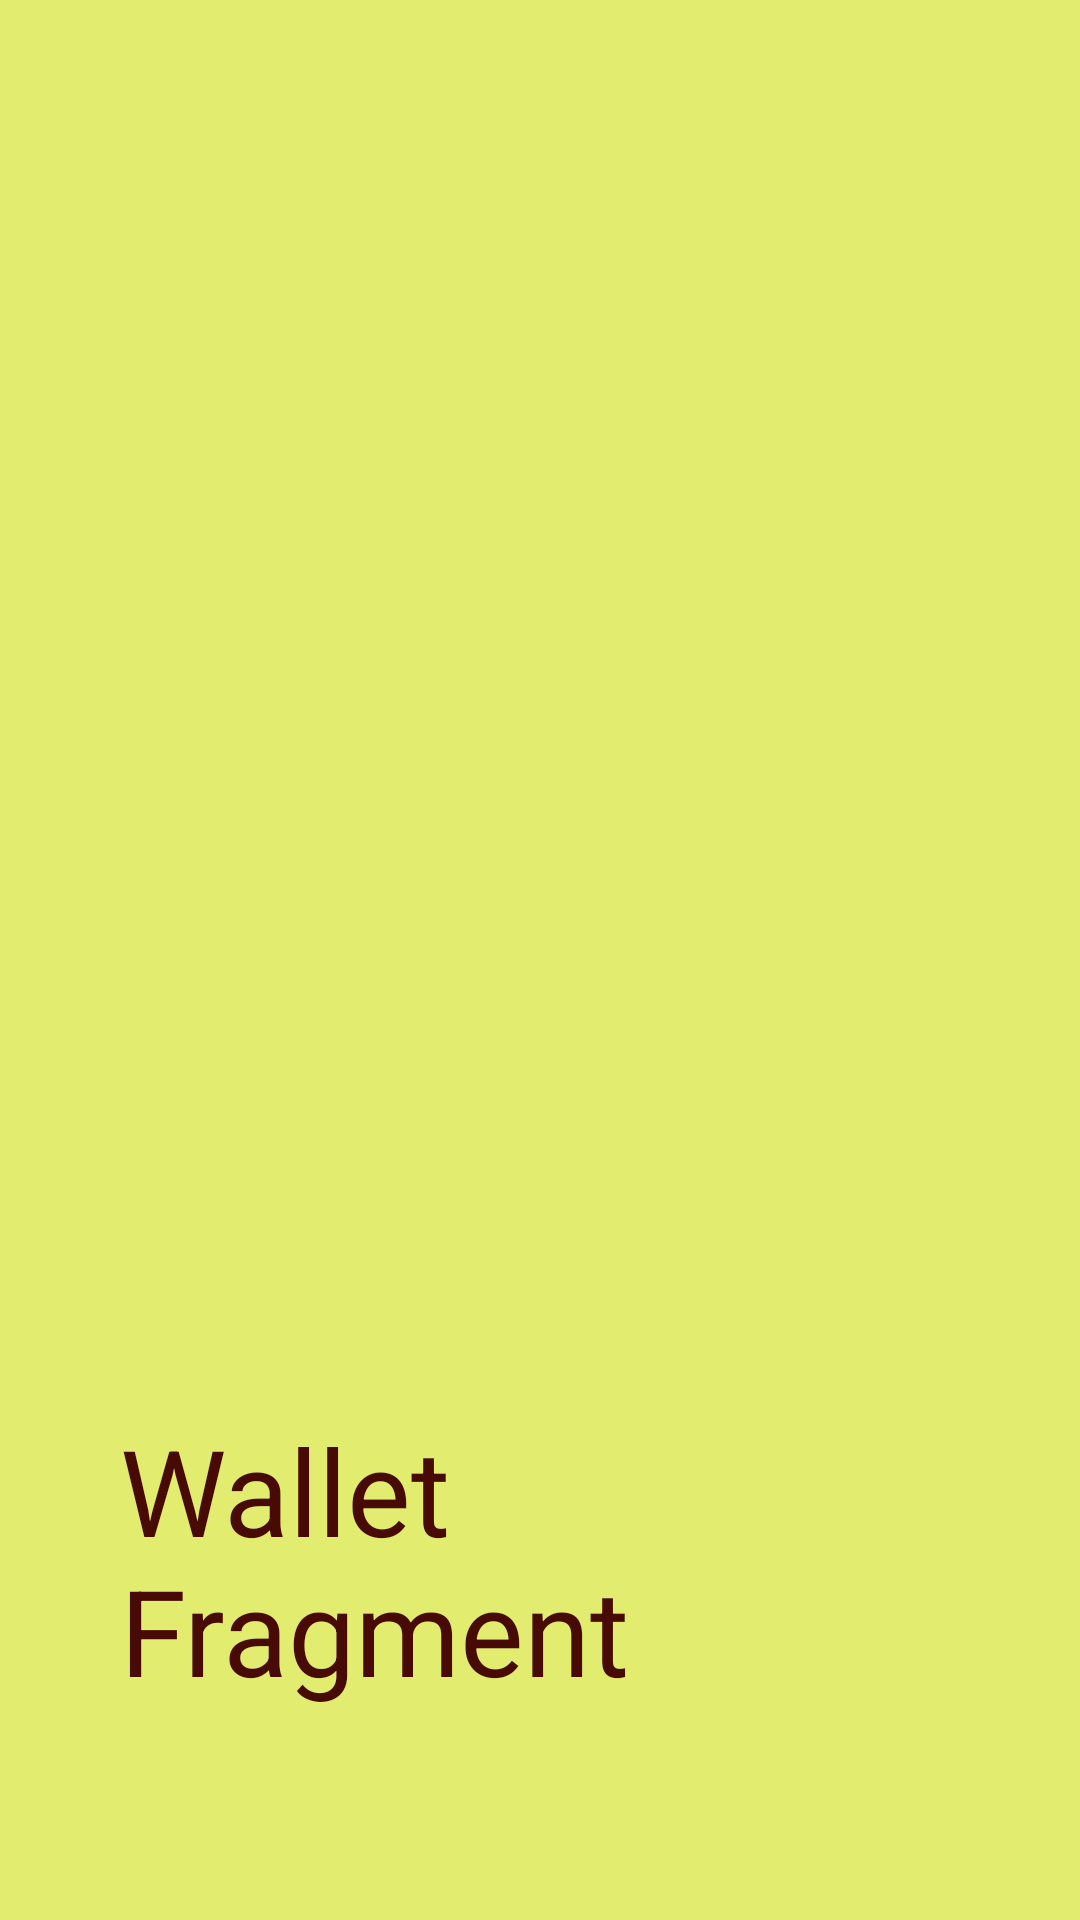

This screen was rendered from an Android layout file. Write that file and the resources it references.
<!-- AndroidManifest.xml: application theme Theme.NevigationDrawerActivity2 -->
<!-- res/layout/fragment_wallet.xml -->
<?xml version="1.0" encoding="utf-8"?>
<LinearLayout xmlns:android="http://schemas.android.com/apk/res/android"
    xmlns:tools="http://schemas.android.com/tools"
    android:layout_width="match_parent"
    android:layout_height="match_parent"
    android:orientation="vertical"
    android:gravity="center"
    android:background="#E2ED70"
    tools:context=".WalletFragment">

    <ImageView
        android:layout_width="wrap_content"
        android:layout_height="400dp"
        android:src="@drawable/walleticon"/>

    <TextView
        android:layout_width="wrap_content"
        android:layout_height="wrap_content"
        android:layout_margin="40dp"
        android:textSize="40sp"
        android:textColor="#470A05"
        android:text="Wallet Fragment" />

</LinearLayout>
<!-- resources referenced by this layout -->
<resources>
  <style name="Theme.NevigationDrawerActivity2" parent="Theme.MaterialComponents.DayNight.DarkActionBar">
          
          <item name="colorPrimary">@color/purple_500</item>
          <item name="colorPrimaryVariant">@color/purple_700</item>
          <item name="colorOnPrimary">@color/white</item>
          
          <item name="colorSecondary">@color/teal_200</item>
          <item name="colorSecondaryVariant">@color/teal_700</item>
          <item name="colorOnSecondary">@color/black</item>
          
          <item name="android:statusBarColor" tools:targetApi="l">?attr/colorPrimaryVariant</item>
          
      </style>
  <!-- not gathered from this repository: default colours our renderer supplied (Android Studio template values) -->
  <color name="purple_500">#FF6200EE</color>
  <color name="purple_700">#FF3700B3</color>
  <color name="teal_200">#FF03DAC5</color>
  <color name="teal_700">#FF018786</color>
  <color name="black">#FF000000</color>
  <color name="white">#FFFFFFFF</color>
</resources>
